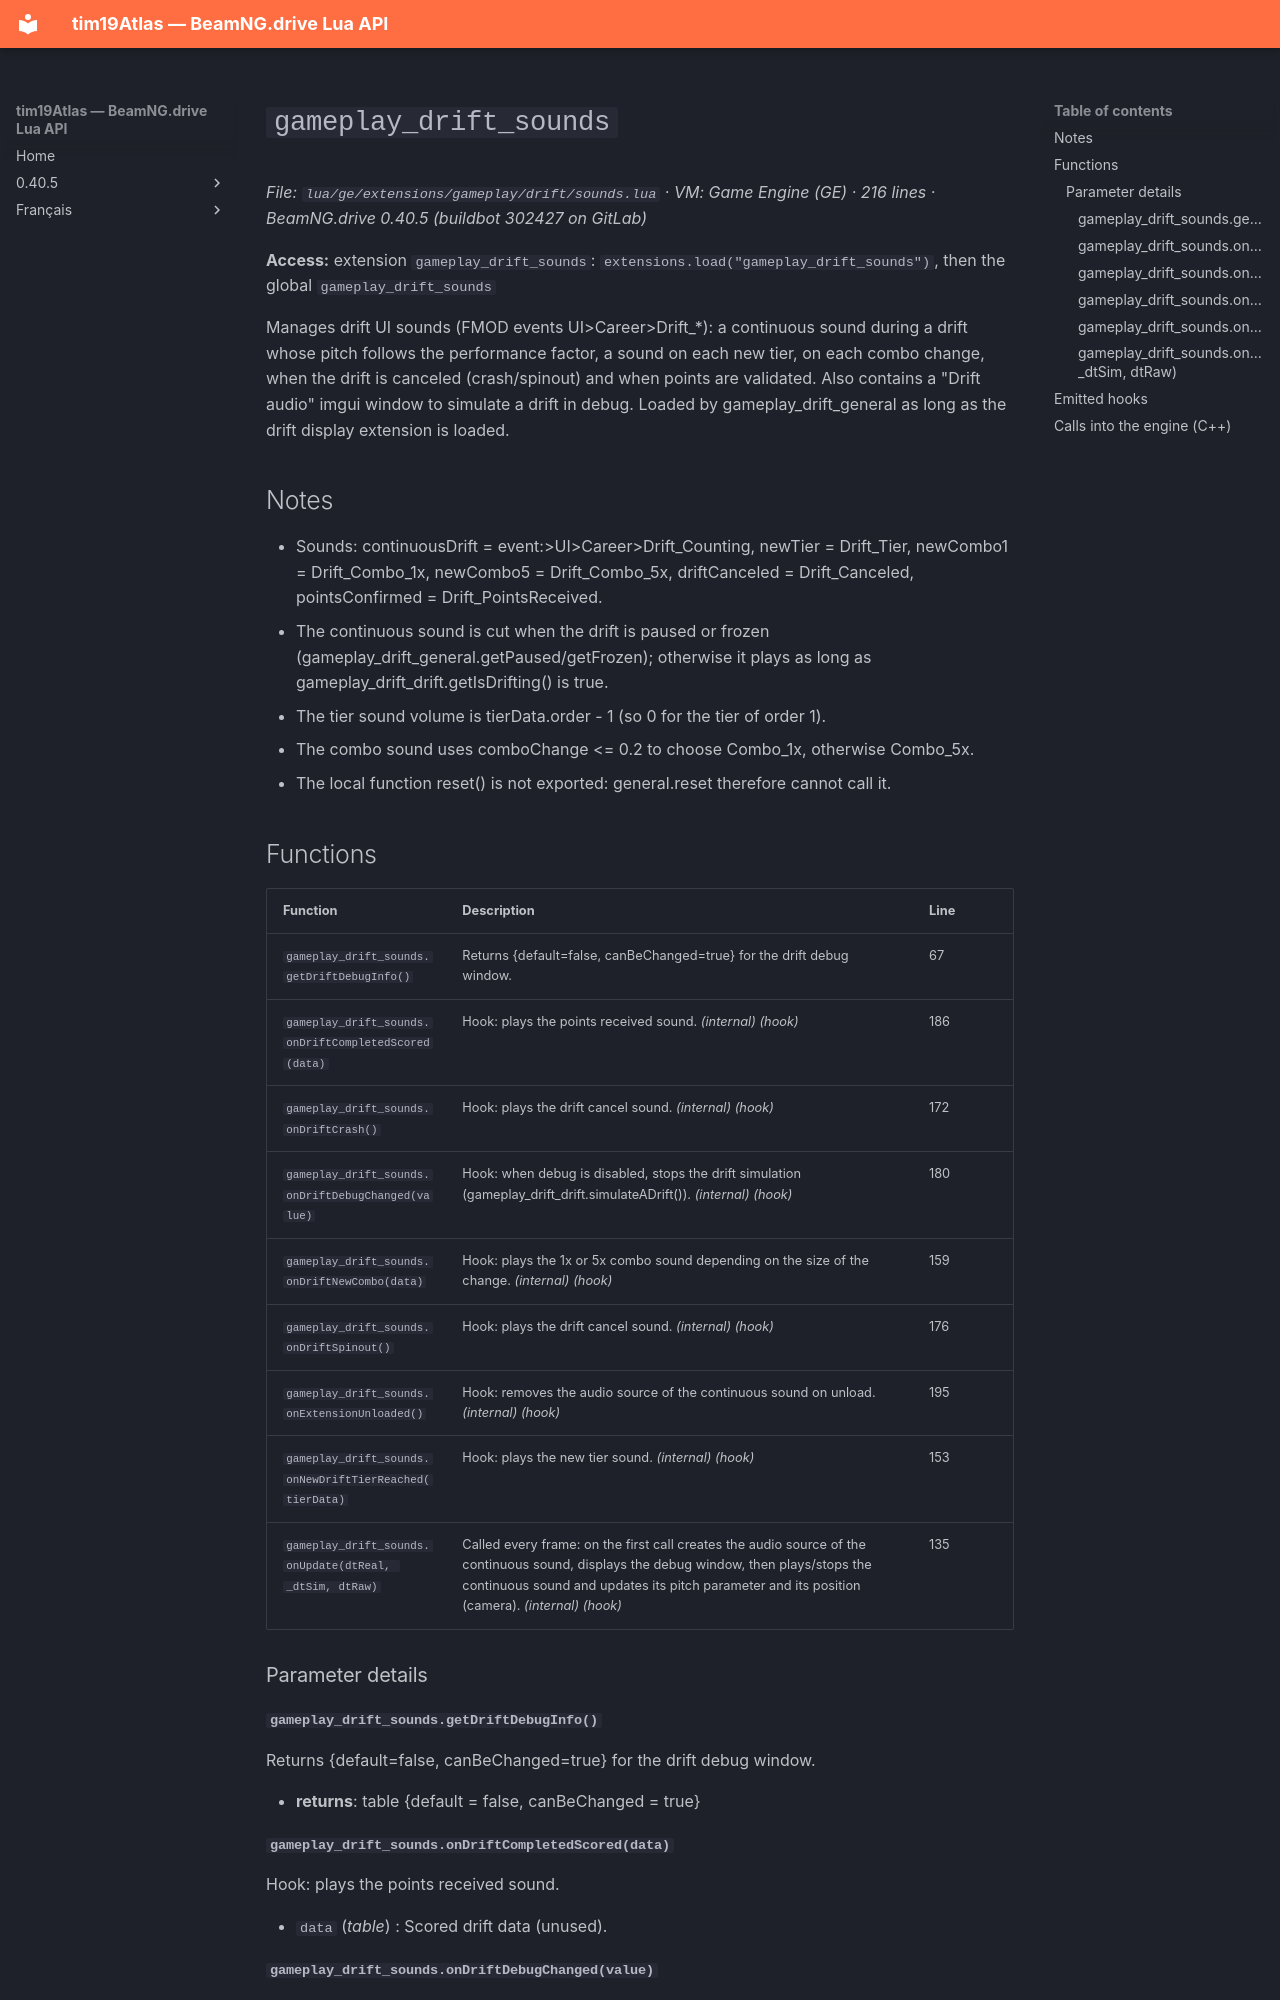

repository: Tim0219800/beamng-lua-atlas · page: 0.40.5/ge/extensions/gameplay/drift/sounds.html · generator: mkdocs

# `gameplay_drift_sounds`

*File: `lua/ge/extensions/gameplay/drift/sounds.lua` · VM: Game Engine (GE) · 216 lines · BeamNG.drive 0.40.5 (buildbot 302427 on GitLab)*

**Access:** extension `gameplay_drift_sounds`: `extensions.load("gameplay_drift_sounds")`, then the global `gameplay_drift_sounds`

Manages drift UI sounds (FMOD events UI>Career>Drift_*): a continuous sound during a drift whose pitch follows the performance factor, a sound on each new tier, on each combo change, when the drift is canceled (crash/spinout) and when points are validated. Also contains a "Drift audio" imgui window to simulate a drift in debug. Loaded by gameplay_drift_general as long as the drift display extension is loaded.

## Notes

- Sounds: continuousDrift = event:>UI>Career>Drift_Counting, newTier = Drift_Tier, newCombo1 = Drift_Combo_1x, newCombo5 = Drift_Combo_5x, driftCanceled = Drift_Canceled, pointsConfirmed = Drift_PointsReceived.
- The continuous sound is cut when the drift is paused or frozen (gameplay_drift_general.getPaused/getFrozen); otherwise it plays as long as gameplay_drift_drift.getIsDrifting() is true.
- The tier sound volume is tierData.order - 1 (so 0 for the tier of order 1).
- The combo sound uses comboChange <= 0.2 to choose Combo_1x, otherwise Combo_5x.
- The local function reset() is not exported: general.reset therefore cannot call it.

## Functions

| Function | Description | Line |
|---|---|---|
| `gameplay_drift_sounds.getDriftDebugInfo()` | Returns {default=false, canBeChanged=true} for the drift debug window. | 67 |
| `gameplay_drift_sounds.onDriftCompletedScored(data)` | Hook: plays the points received sound. *(internal)* *(hook)* | 186 |
| `gameplay_drift_sounds.onDriftCrash()` | Hook: plays the drift cancel sound. *(internal)* *(hook)* | 172 |
| `gameplay_drift_sounds.onDriftDebugChanged(value)` | Hook: when debug is disabled, stops the drift simulation (gameplay_drift_drift.simulateADrift()). *(internal)* *(hook)* | 180 |
| `gameplay_drift_sounds.onDriftNewCombo(data)` | Hook: plays the 1x or 5x combo sound depending on the size of the change. *(internal)* *(hook)* | 159 |
| `gameplay_drift_sounds.onDriftSpinout()` | Hook: plays the drift cancel sound. *(internal)* *(hook)* | 176 |
| `gameplay_drift_sounds.onExtensionUnloaded()` | Hook: removes the audio source of the continuous sound on unload. *(internal)* *(hook)* | 195 |
| `gameplay_drift_sounds.onNewDriftTierReached(tierData)` | Hook: plays the new tier sound. *(internal)* *(hook)* | 153 |
| `gameplay_drift_sounds.onUpdate(dtReal, _dtSim, dtRaw)` | Called every frame: on the first call creates the audio source of the continuous sound, displays the debug window, then plays/stops the continuous sound and updates its pitch parameter and its position (camera). *(internal)* *(hook)* | 135 |

### Parameter details
